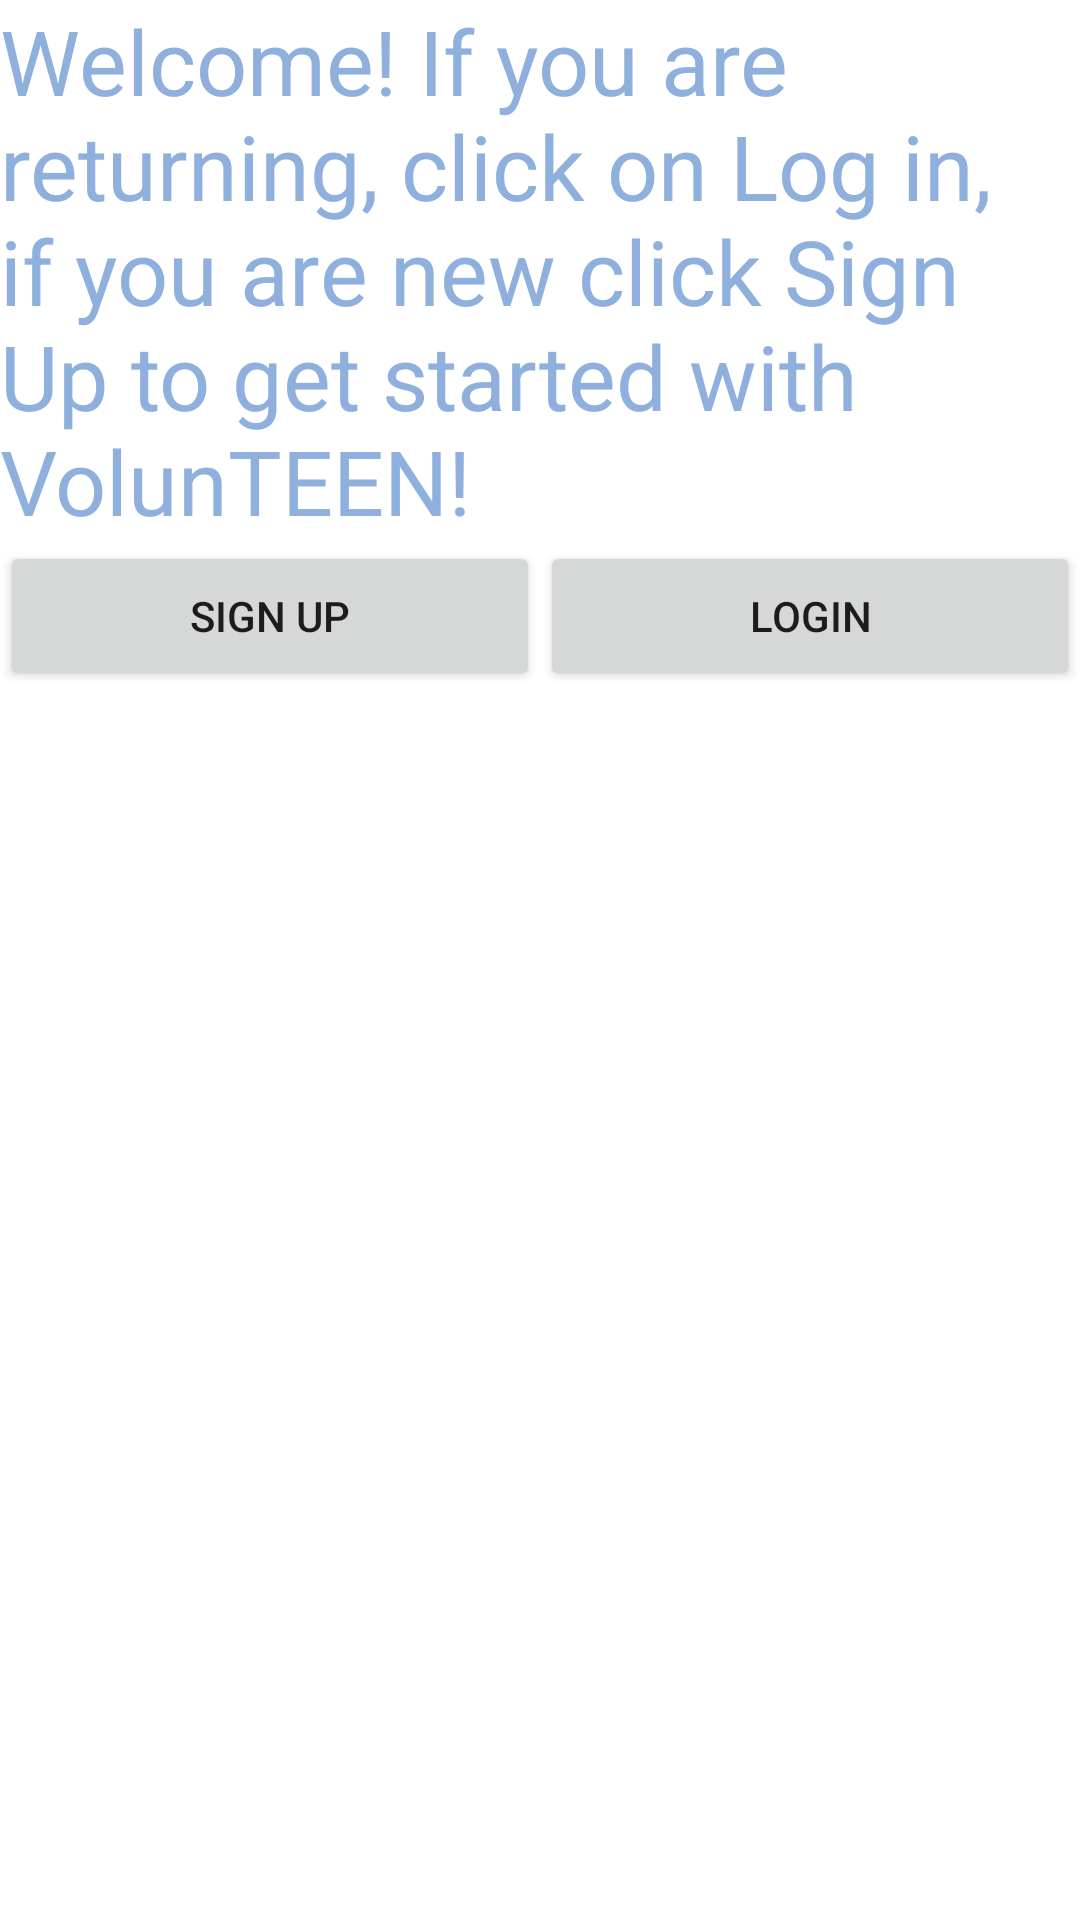

Layout XML and referenced resources for this Android screen:
<!-- AndroidManifest.xml: application theme Theme.VolunTEEN -->
<!-- res/layout/open.xml -->
<?xml version="1.0" encoding="utf-8"?>
<LinearLayout xmlns:android="http://schemas.android.com/apk/res/android"
    android:layout_width="match_parent"
    android:layout_height="match_parent"
    android:orientation="vertical">

    <TextView
        android:id="@+id/textView17"
        android:layout_width="wrap_content"
        android:layout_height="wrap_content"
        android:text="Welcome! If you are returning, click on Log in, if you are new click Sign Up to get started with VolunTEEN!"
        android:textColor="@color/blue"
        android:textSize="30dp" />

    <LinearLayout
        android:layout_width="match_parent"
        android:layout_height="wrap_content"
        android:orientation="horizontal">

        <Button
            android:id="@+id/signup"
            android:layout_width="100dp"
            android:layout_height="50dp"
            android:layout_weight="1"
            android:text="Sign Up" />

        <Button
            android:id="@+id/login"
            android:layout_width="100dp"
            android:layout_height="50dp"
            android:layout_weight="1"
            android:text="Login" />
    </LinearLayout>
</LinearLayout>
<!-- resources referenced by this layout -->
<resources>
  <color name="blue">#8fb0dd</color>
  <style name="Theme.VolunTEEN" parent="Theme.MaterialComponents.DayNight.DarkActionBar">
          
          <item name="colorPrimary">@color/purple_500</item>
          <item name="colorPrimaryVariant">@color/purple_700</item>
          <item name="colorOnPrimary">@color/white</item>
          
          <item name="colorSecondary">@color/teal_200</item>
          <item name="colorSecondaryVariant">@color/teal_700</item>
          <item name="colorOnSecondary">@color/black</item>
          
          <item name="android:statusBarColor" tools:targetApi="l">?attr/colorPrimaryVariant</item>
          
      </style>
  <color name="purple_500">#8Fb0dd</color>
  <color name="purple_700">#FFFFFFFF</color>
  <color name="white">#FFFFFFFF</color>
  <color name="teal_200">#FF03DAC5</color>
  <color name="teal_700">#FF018786</color>
  <color name="black">#FF000000</color>
</resources>
